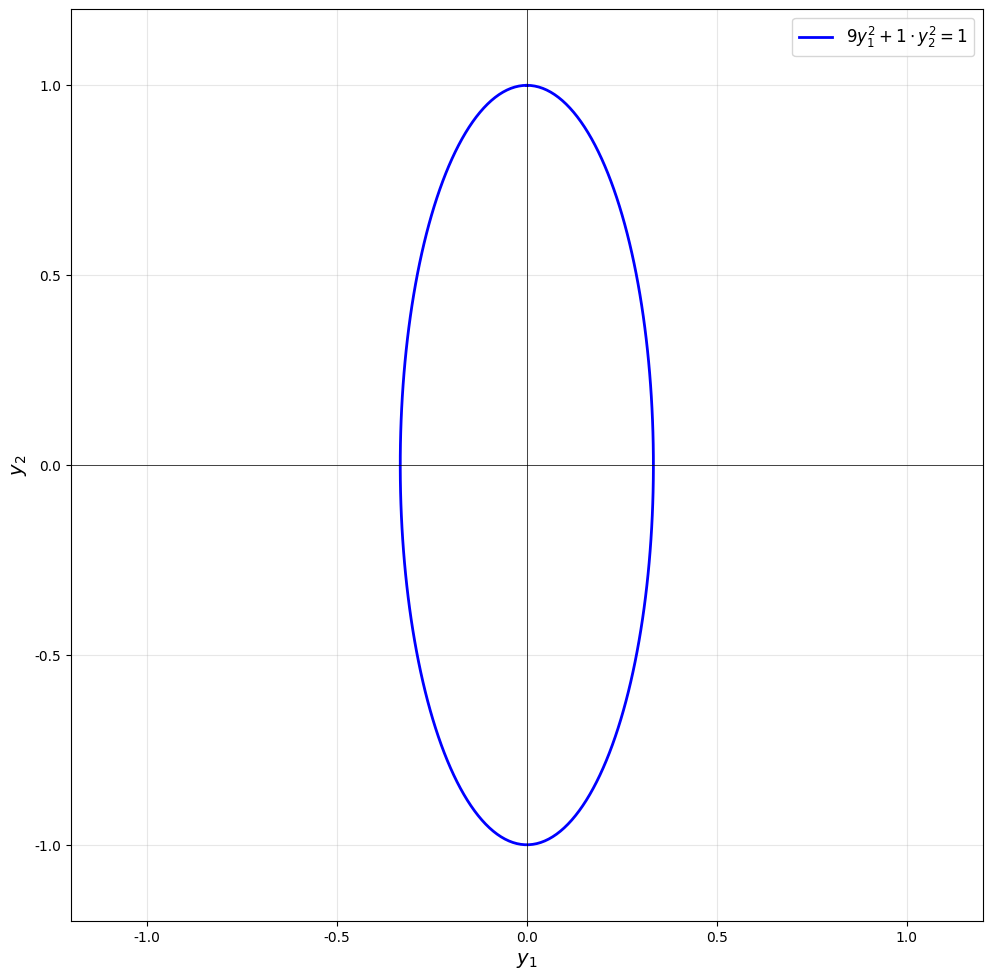

This chart was generated by the following Python code:
#!/usr/bin/env python3
# -*- coding: utf-8 -*-
"""
橢圓方程繪圖程式
繪製方程: 9y₁² + 1·y₂² = 1
這是一個標準橢圓方程（無交叉項）
"""

import numpy as np
import matplotlib.pyplot as plt


def main():
    """主函數"""
    # 設置中文字體
    plt.rcParams["font.sans-serif"] = ["Arial Unicode MS", "SimHei", "DejaVu Sans"]
    plt.rcParams["axes.unicode_minus"] = False

    # 橢圓方程: 9y₁² + 1·y₂² = 1
    # 轉換為矩陣形式: [y₁, y₂] * A * [y₁, y₂]ᵀ = 1
    # 其中 A = [[9, 0], [0, 1]] (對角矩陣，無交叉項)
    A = np.array([[9, 0], [0, 1]])

    # 使用特徵值分解找到主軸和半軸長度
    # A = P * D * Pᵀ，其中 D 是對角矩陣（特徵值），P 是特徵向量矩陣
    eigenvalues, eigenvectors = np.linalg.eigh(A)

    # 半軸長度 = 1 / sqrt(特徵值)
    # 因為在標準形式中，橢圓方程為 (x/a)² + (y/b)² = 1
    # 而特徵值對應的是 1/a² 和 1/b²
    a = 1.0 / np.sqrt(eigenvalues[0])  # 第一個半軸長度
    b = 1.0 / np.sqrt(eigenvalues[1])  # 第二個半軸長度

    # 旋轉角度（特徵向量給出的旋轉）
    # 第一個特徵向量對應主軸方向
    angle = np.arctan2(eigenvectors[1, 0], eigenvectors[0, 0])

    # 創建參數化橢圓（在標準坐標系中）
    t = np.linspace(0, 2 * np.pi, 200)
    x_standard = a * np.cos(t)
    y_standard = b * np.sin(t)

    # 旋轉到實際坐標系
    # 使用旋轉矩陣
    cos_angle = np.cos(angle)
    sin_angle = np.sin(angle)
    rotation_matrix = np.array([[cos_angle, -sin_angle], [sin_angle, cos_angle]])

    # 應用旋轉
    coords = np.vstack([x_standard, y_standard])
    coords_rotated = rotation_matrix @ coords
    y1 = coords_rotated[0, :]
    y2 = coords_rotated[1, :]

    # 創建 2D 圖形
    fig = plt.figure(figsize=(10, 10))
    ax = fig.add_subplot(111)

    # 繪製橢圓
    ax.plot(y1, y2, "b-", linewidth=2, label="$9y_1^2 + 1 \\cdot y_2^2 = 1$")

    # 設置坐標軸標籤
    ax.set_xlabel("$y_1$", fontsize=14)
    ax.set_ylabel("$y_2$", fontsize=14)

    # 設置標題
    # ax.set_title(
    #     "$9y_1^2 + 1 \\cdot y_2^2 = 1$",
    #     fontsize=16,
    #     fontweight="bold",
    #     pad=20,
    # )

    # 設置坐標軸範圍（根據半軸長度自動調整）
    max_range = max(a, b) * 1.2
    ax.set_xlim([-max_range, max_range])
    ax.set_ylim([-max_range, max_range])

    # 設置坐標軸比例相等，使橢圓不會被拉伸
    ax.set_aspect("equal")

    # 添加網格
    ax.grid(True, alpha=0.3)

    # 添加坐標軸
    ax.axhline(y=0, color="k", linewidth=0.5)
    ax.axvline(x=0, color="k", linewidth=0.5)

    # 添加圖例
    ax.legend(fontsize=12, loc="upper right")

    # 保存圖形
    plt.tight_layout()
    plt.savefig("rotate-axis-y.png", dpi=300, bbox_inches="tight")

    # 顯示圖形
    plt.show()

    print("橢圓圖已生成並保存為 'rotate-axis-y.png'")


if __name__ == "__main__":
    try:
        main()
    except Exception as e:
        print(f"繪圖錯誤: {e}")
    finally:
        plt.close("all")  # 清理記憶體
